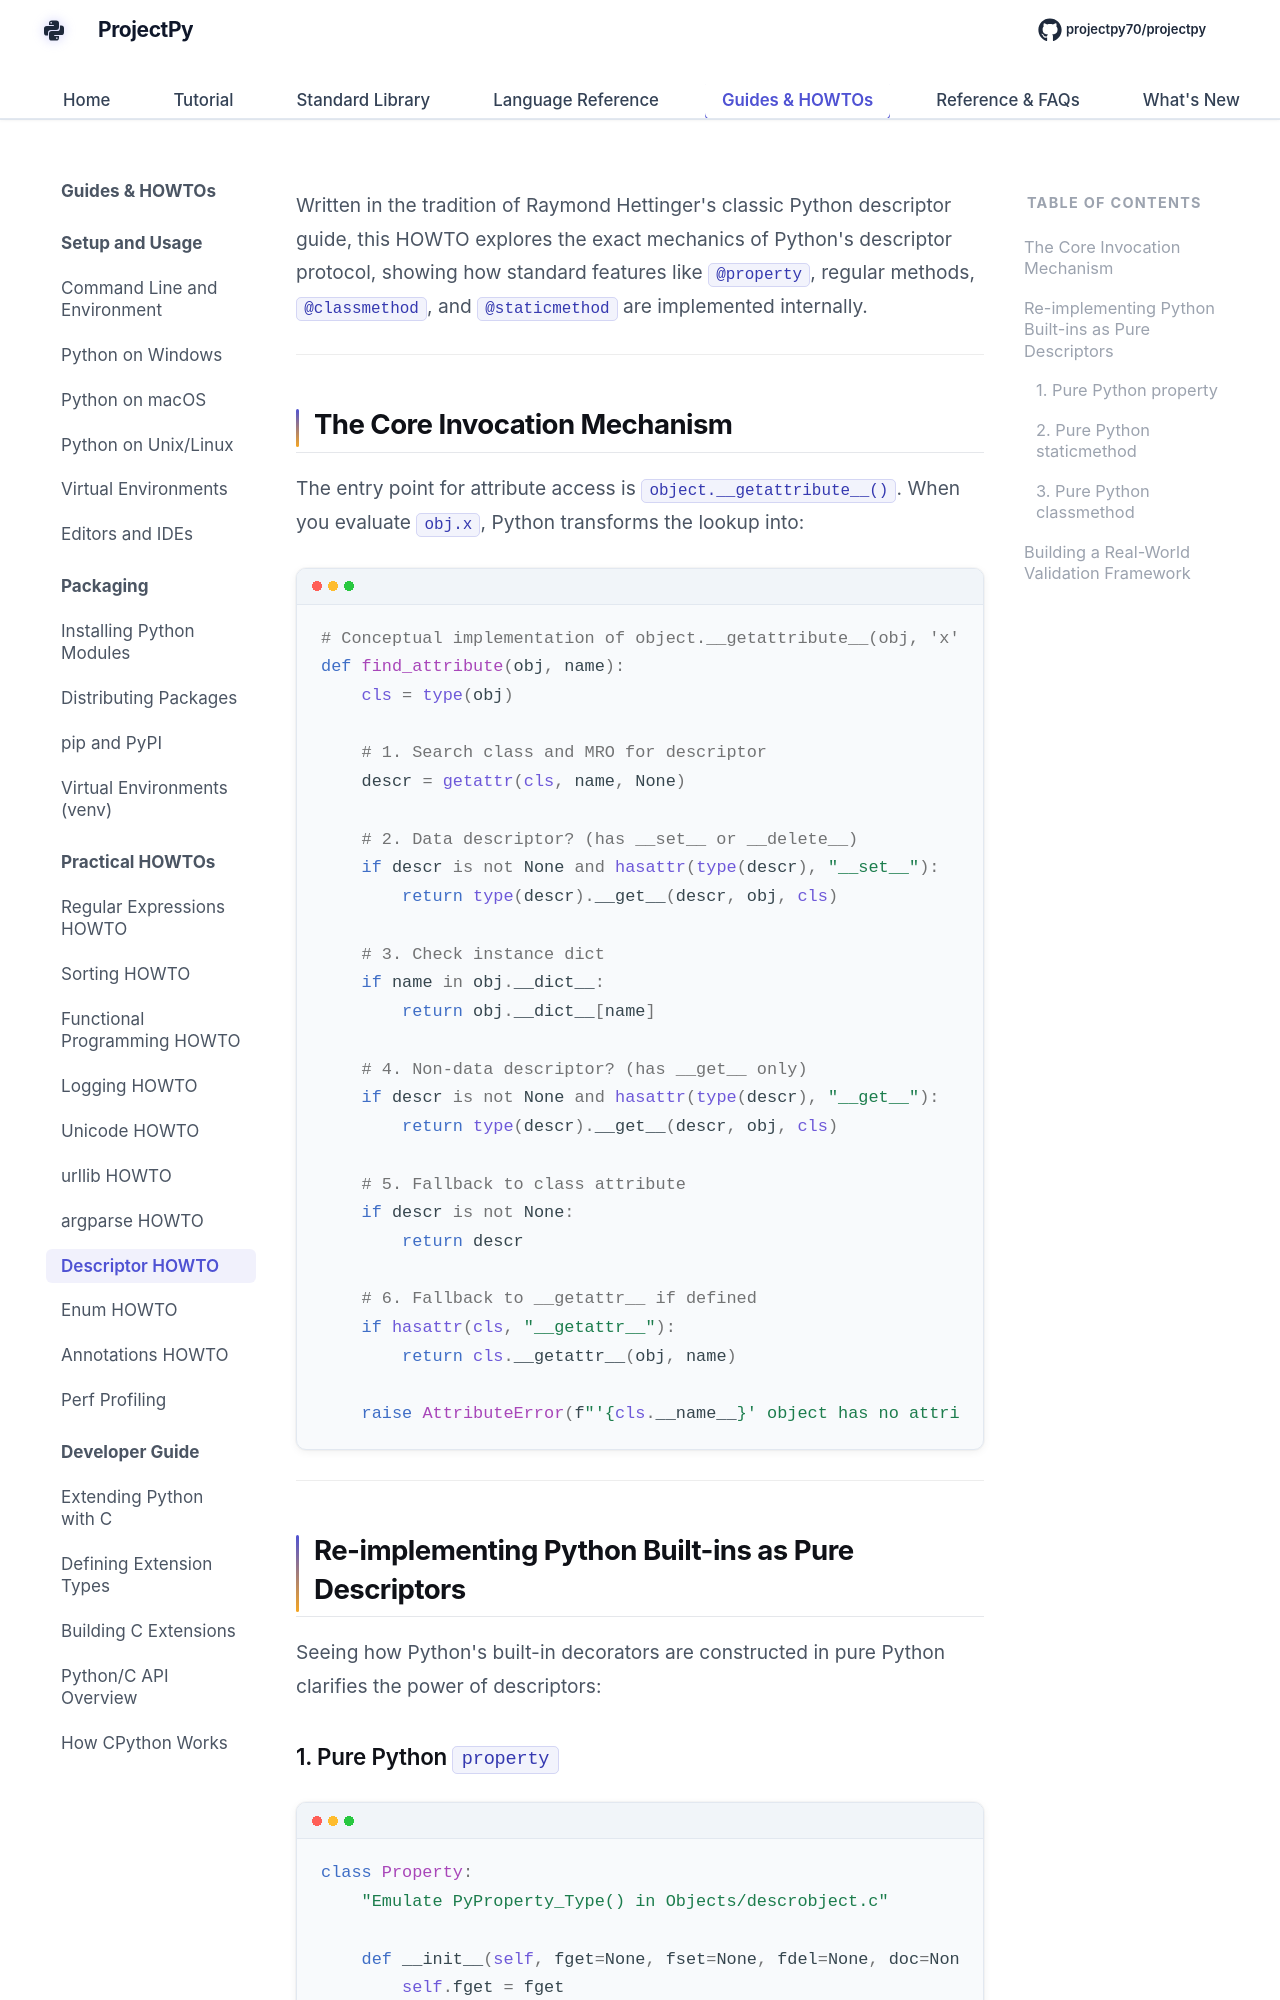

repository: Sdas2003810/projectpy · page: howto/descriptor-howto/index.html · generator: mkdocs

# Descriptor Guide & Reference HOWTO

Written in the tradition of Raymond Hettinger's classic Python descriptor guide, this HOWTO explores the exact mechanics of Python's descriptor protocol, showing how standard features like `@property`, regular methods, `@classmethod`, and `@staticmethod` are implemented internally.

---

## The Core Invocation Mechanism

The entry point for attribute access is `object.__getattribute__()`. When you evaluate `obj.x`, Python transforms the lookup into:

```python
# Conceptual implementation of object.__getattribute__(obj, 'x'):
def find_attribute(obj, name):
    cls = type(obj)
    
    # 1. Search class and MRO for descriptor
    descr = getattr(cls, name, None)
    
    # 2. Data descriptor? (has __set__ or __delete__)
    if descr is not None and hasattr(type(descr), "__set__"):
        return type(descr).__get__(descr, obj, cls)
        
    # 3. Check instance dict
    if name in obj.__dict__:
        return obj.__dict__[name]
        
    # 4. Non-data descriptor? (has __get__ only)
    if descr is not None and hasattr(type(descr), "__get__"):
        return type(descr).__get__(descr, obj, cls)
        
    # 5. Fallback to class attribute
    if descr is not None:
        return descr
        
    # 6. Fallback to __getattr__ if defined
    if hasattr(cls, "__getattr__"):
        return cls.__getattr__(obj, name)
        
    raise AttributeError(f"'{cls.__name__}' object has no attribute '{name}'")
```

---

## Re-implementing Python Built-ins as Pure Descriptors

Seeing how Python's built-in decorators are constructed in pure Python clarifies the power of descriptors:
